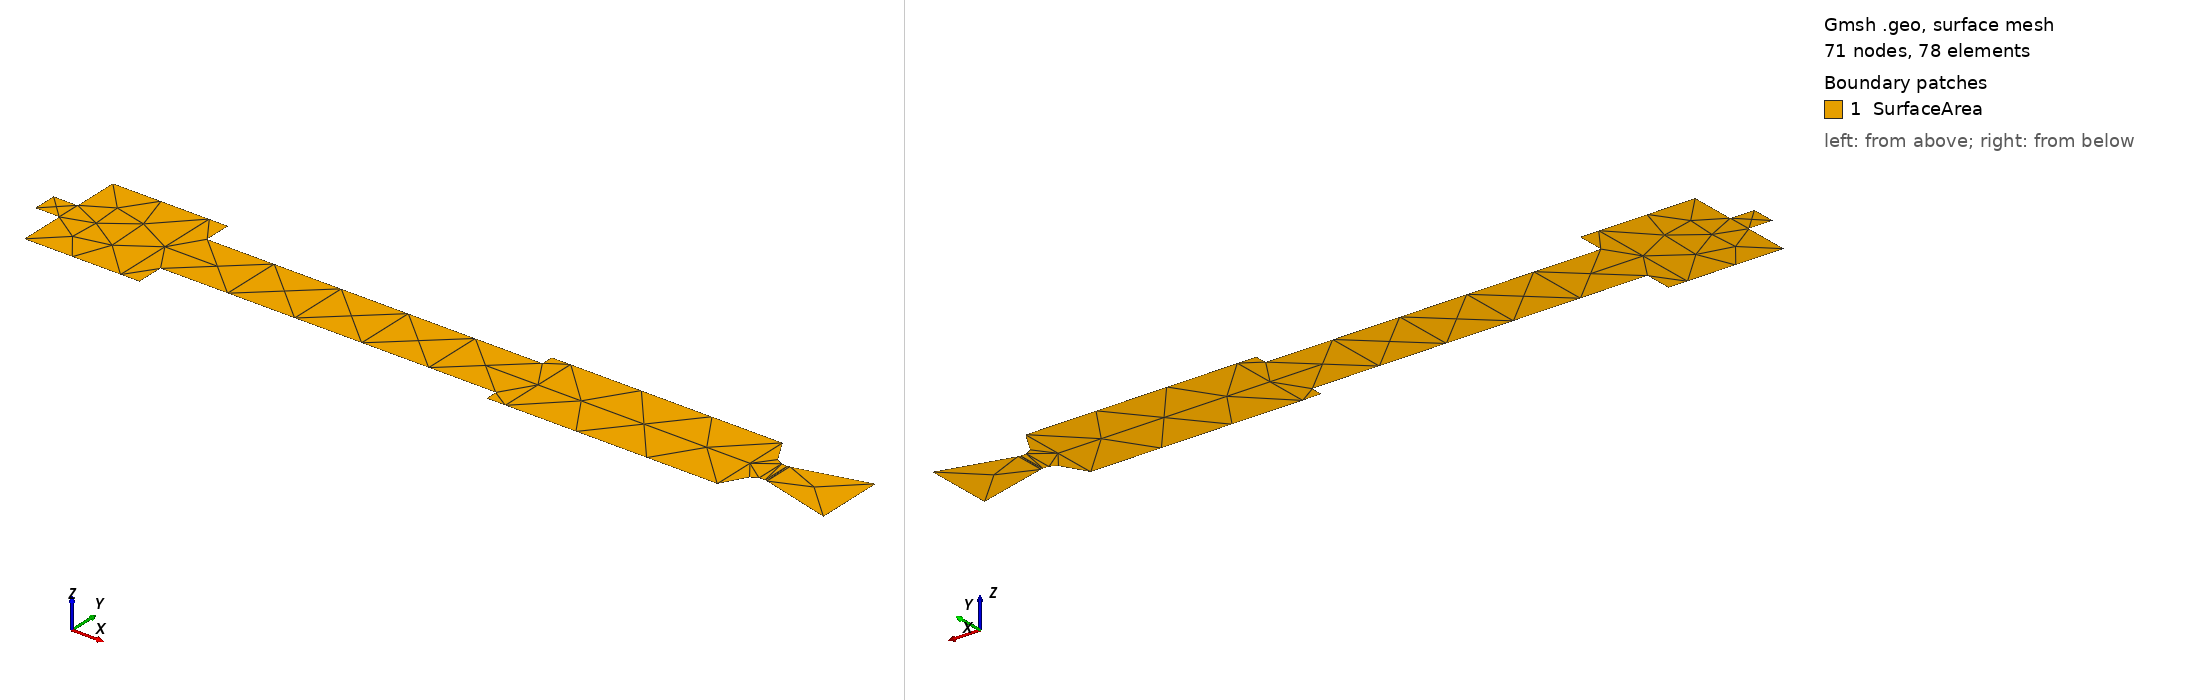

Gmsh geometry script, surface-meshed: 71 nodes, 78 surface elements. Boundary patches (legend numbers): 1 SurfaceArea. Left view from above one corner, right view from below the opposite corner. Legend entries are the model's physical surfaces.

=== CombustionChamberFlowProfile.geo (drawn) ===
Merge "CombustionChamberFlowProfile.step";
//+
Physical Curve("InletFlowRegion", 1027) = {3};
//+
Physical Curve("OutletFlowRegion", 1028) = {31};
//+
Physical Curve("FuelGrainRegion", 1029) = {11, 12, 13, 17, 18, 19};
//+
Physical Curve("ChamberWallRegion", 1030) = {1, 2, 4, 5, 6, 8, 10, 14, 16, 20, 22, 24, 26, 27, 28, 29, 30, 32, 33, 34, 35, 36};
//+
Physical Surface("SurfaceArea", 41) = {1, 2, 3, 4};


Also in the case, not shown: CombustionChamberFlowProfile.step (merged mesh/CAD file).
